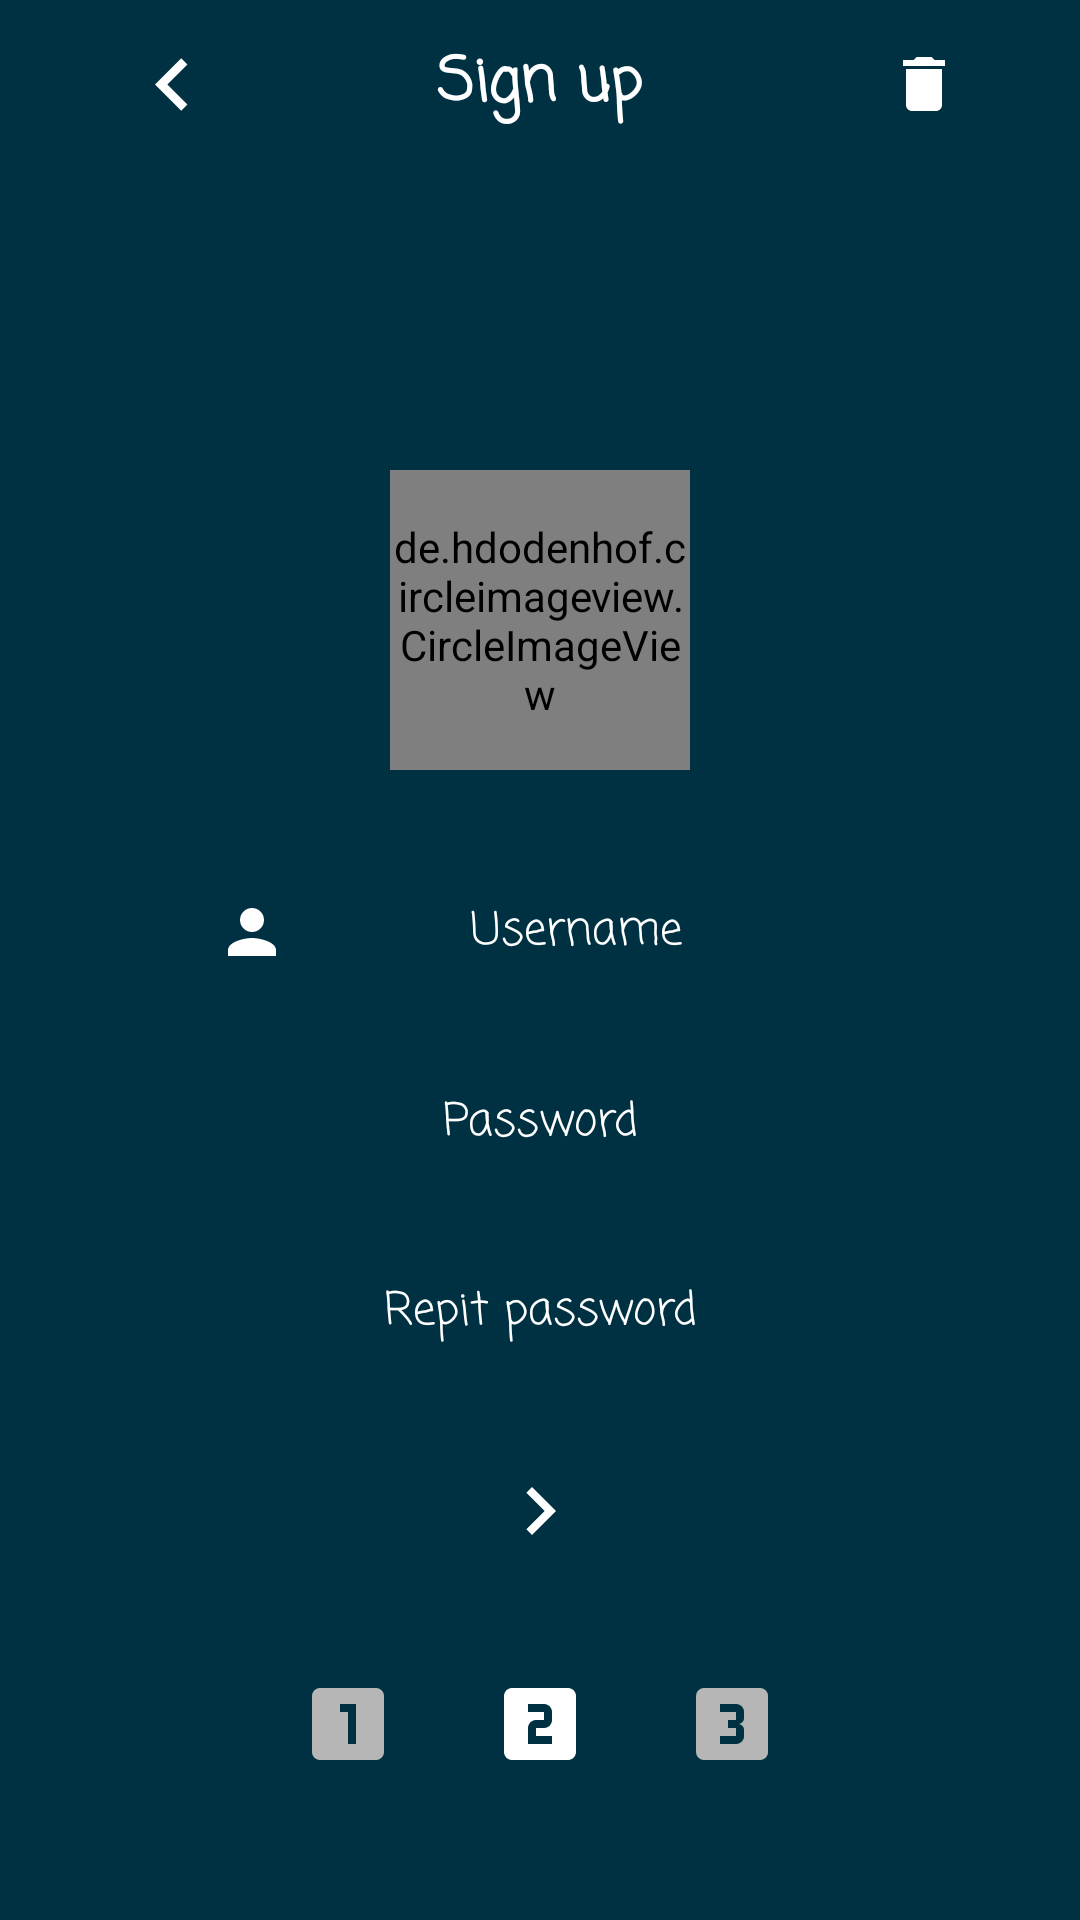

Produce the Android XML layout that renders to this screen, including the resource entries it uses.
<!-- AndroidManifest.xml: application theme AppTheme -->
<!-- res/layout/activity_signup_two.xml -->
<?xml version="1.0" encoding="utf-8"?>
<FrameLayout android:id="@+id/signup__two_layout_pp"
    xmlns:android="http://schemas.android.com/apk/res/android"
    xmlns:tools="http://schemas.android.com/tools"
    android:layout_width="match_parent"
    android:layout_height="match_parent"
    android:background="@color/color_login"
    tools:activity="com.albaradocompany.jose.proyect_meme_clean.ui.activity.SignupTwoActivity">

    <ScrollView
        android:layout_width="match_parent"
        android:layout_height="wrap_content">

        <RelativeLayout
            android:id="@+id/signup_two_layout"
            android:focusable="true"
            android:focusableInTouchMode="true"
            android:layout_width="match_parent"
            android:layout_height="wrap_content">

            <ImageView
                android:layout_alignBottom="@+id/signup_two_backround"
                android:src="@color/color_login"
                android:layout_width="match_parent"
                android:layout_height="match_parent" />

            <ImageView
                android:id="@+id/signup_two_backround"
                android:layout_width="match_parent"
                android:layout_height="wrap_content"
                android:layout_marginBottom="-20dp"
                android:layout_alignBottom="@+id/signup_two_button_pageone"
                android:background="@drawable/fo2"
                android:alpha="0.3" />

            <View
                android:id="@+id/signup_two_view"
                android:layout_width="match_parent"
                android:layout_height="?actionBarSize" />

            <ImageView
                android:id="@+id/signup_two_imv_layout"
                android:layout_width="match_parent"
                android:layout_marginLeft="30dp"
                android:layout_marginRight="30dp"
                android:layout_marginBottom="-5dp"
                android:background="@drawable/textrounded2"
                android:layout_alignTop="@+id/signup_two_title_ly"
                android:layout_alignBottom="@+id/signup_two_button_next"
                android:layout_height="wrap_content" />

            <TextView
                android:id="@+id/signup_two_title_pp"
                android:textStyle="bold"
                android:textColor="@android:color/white"
                android:layout_alignTop="@+id/signup_two_view"
                android:layout_alignBottom="@+id/signup_two_view"
                android:gravity="center"
                android:textSize="@dimen/text_size_title"
                android:fontFamily="@string/default_font"
                android:text="@string/sign_up"
                android:layout_centerHorizontal="true"
                android:layout_width="wrap_content"
                android:layout_height="wrap_content" />

            <EditText
                android:id="@+id/signup_two_et_username"
                android:layout_width="match_parent"
                android:layout_height="wrap_content"
                android:layout_alignEnd="@+id/signup_two_title_ly"
                android:layout_alignStart="@+id/signup_two_title_ly"
                android:layout_below="@+id/signup_two_image"
                android:layout_marginLeft="@dimen/default_margin"
                android:layout_marginRight="@dimen/default_margin"
                android:layout_marginTop="@dimen/default_margin"
                android:fontFamily="@string/default_font"
                android:background="@drawable/textrounded"
                android:hint="@string/username"
                android:padding="10dp"
                android:maxLines="1"
                android:singleLine="true"
                android:textAlignment="center"
                android:textColor="@android:color/white"
                android:drawableLeft="@drawable/user"
                android:textColorHint="@android:color/white"
                android:textSize="@dimen/text_size" />

            <EditText
                android:id="@+id/signup_two_et_password2"
                android:layout_width="match_parent"
                android:layout_height="wrap_content"
                android:layout_alignEnd="@+id/signup_two_title_ly"
                android:layout_alignStart="@+id/signup_two_title_ly"
                android:layout_below="@+id/signup_two_et_password"
                android:layout_marginLeft="@dimen/default_margin"
                android:layout_marginRight="@dimen/default_margin"
                android:layout_marginTop="20dp"
                android:padding="10dp"
                android:background="@drawable/textrounded"
                android:drawableLeft="@drawable/password2"
                android:fontFamily="@string/default_font"
                android:hint="@string/repitPassword"
                android:inputType="textPassword"
                android:maxLines="1"
                android:singleLine="true"
                android:textAlignment="center"
                android:textColor="@android:color/white"
                android:textColorHint="@android:color/white"
                android:textSize="@dimen/text_size" />

            <ImageButton
                android:id="@+id/signup_two_button_next"
                android:layout_width="50dp"
                android:layout_height="50dp"
                android:layout_centerHorizontal="true"
                android:layout_marginBottom="10dp"
                android:layout_marginTop="20dp"
                android:background="@drawable/roundedbutton"
                android:layout_below="@+id/signup_two_et_password2"
                android:src="@drawable/next" />


            <de.hdodenhof.circleimageview.CircleImageView
                android:id="@+id/signup_two_image"
                android:layout_width="100dp"
                android:layout_height="100dp"
                android:layout_below="@+id/signup_two_title_ly"
                android:layout_centerHorizontal="true"
                android:layout_marginTop="20dp"
                android:src="@drawable/user_default_image" />

            <EditText
                android:id="@+id/signup_two_et_password"
                android:layout_width="match_parent"
                android:layout_height="wrap_content"
                android:layout_alignEnd="@+id/signup_two_title_ly"
                android:layout_alignStart="@+id/signup_two_title_ly"
                android:layout_below="@+id/signup_two_et_username"
                android:layout_marginLeft="@dimen/default_margin"
                android:layout_marginRight="@dimen/default_margin"
                android:layout_marginTop="20dp"
                android:background="@drawable/textrounded"
                android:drawableLeft="@drawable/password2"
                android:padding="10dp"
                android:fontFamily="@string/default_font"
                android:hint="@string/password"
                android:inputType="textPassword"
                android:maxLines="1"
                android:singleLine="true"
                android:textAlignment="center"
                android:textColor="@android:color/white"
                android:textColorHint="@android:color/white"
                android:textSize="@dimen/text_size" />

            <TextView
                android:id="@+id/signup_two_title_ly"
                android:layout_width="match_parent"
                android:layout_height="wrap_content"
                android:layout_alignEnd="@+id/signup_two_button_clear"
                android:layout_alignStart="@+id/signup_two_button_back"
                android:layout_below="@+id/signup_two_view"
                android:padding="15dp"
                android:layout_marginTop="20dp"
                android:fontFamily="@string/default_font"
                android:text="@string/navigation_info"
                android:textAlignment="center"
                android:textColor="@color/text_color_signup"
                android:textSize="@dimen/text_size_title"
                android:textStyle="bold" />

            <ImageButton
                android:id="@+id/signup_two_button_pageone"
                android:background="@null"
                android:src="@drawable/page_one_dark"
                android:layout_below="@+id/signup_two_imv_layout"
                android:layout_marginTop="30dp"
                android:layout_marginLeft="100dp"
                android:layout_width="wrap_content"
                android:layout_height="wrap_content" />

            <ImageButton
                android:id="@+id/signup_two_button_pagetwo"
                android:background="@null"
                android:src="@drawable/page_two_light"
                android:layout_centerHorizontal="true"
                android:layout_below="@+id/signup_two_imv_layout"
                android:layout_marginTop="30dp"
                android:layout_marginLeft="@dimen/default_margin_x2"
                android:layout_width="wrap_content"
                android:layout_height="wrap_content" />

            <ImageButton
                android:id="@+id/signup_two_button_pagethree"
                android:background="@null"
                android:src="@drawable/page_trhee_dark"
                android:layout_below="@+id/signup_two_imv_layout"
                android:layout_marginTop="30dp"
                android:layout_alignParentEnd="true"
                android:layout_marginEnd="100dp"
                android:layout_width="wrap_content"
                android:layout_height="wrap_content" />

            <ImageButton
                android:id="@+id/signup_two_button_back"
                android:layout_alignBottom="@+id/signup_two_view"
                android:padding="10dp"
                android:src="@drawable/back"
                android:layout_alignTop="@+id/signup_two_view"
                android:background="@null"
                android:layout_alignStart="@+id/signup_two_imv_layout"
                android:layout_width="wrap_content"
                android:layout_height="wrap_content" />

            <ImageButton
                android:id="@+id/signup_two_button_clear"
                android:layout_alignEnd="@+id/signup_two_imv_layout"
                android:layout_alignBottom="@+id/signup_two_view"
                android:layout_alignTop="@+id/signup_two_view"
                android:padding="10dp"
                android:src="@drawable/delete"
                android:background="@null"
                android:layout_width="wrap_content"
                android:layout_height="wrap_content" />
        </RelativeLayout>
    </ScrollView>
</FrameLayout>
<!-- resources referenced by this layout -->
<resources>
  <color name="color_login">#003142</color>
  <color name="text_color_signup">#003142</color>
  <dimen name="default_margin">32dp</dimen>
  <dimen name="default_margin_x2">64dp</dimen>
  <dimen name="text_size">15sp</dimen>
  <dimen name="text_size_title">20sp</dimen>
  <!-- drawable back (drawable) -->
  <vector xmlns:android="http://schemas.android.com/apk/res/android"
      android:width="35dp"
      android:height="35dp"
      android:viewportWidth="24.0"
      android:viewportHeight="24.0">
      <path
          android:fillColor="#FFFFFF"
          android:pathData="M15.41,7.41L14,6l-6,6 6,6 1.41,-1.41L10.83,12z" />
  </vector>
  <!-- drawable delete (drawable) -->
  <vector android:height="24dp"
      android:viewportHeight="24.0"
      android:viewportWidth="24.0"
      android:width="24dp"
      xmlns:android="http://schemas.android.com/apk/res/android">
      <path
          android:fillColor="@android:color/white"
          android:pathData="M6,19c0,1.1 0.9,2 2,2h8c1.1,0 2,-0.9 2,-2V7H6v12zM19,4h-3.5l-1,-1h-5l-1,1H5v2h14V4z" />
  </vector>
  <!-- drawable next (drawable) -->
  <vector xmlns:android="http://schemas.android.com/apk/res/android"
      android:width="32dp"
      android:height="32dp"
      android:viewportWidth="24.0"
      android:viewportHeight="24.0">
      <path
          android:fillColor="@android:color/white"
          android:pathData="M10,6L8.59,7.41 13.17,12l-4.58,4.59L10,18l6,-6z" />
  </vector>
  <!-- drawable roundedbutton (drawable) -->
  <?xml version="1.0" encoding="utf-8"?>
  <shape xmlns:android="http://schemas.android.com/apk/res/android"
      android:shape="rectangle">
      <solid android:color="@color/color_login" />
      <corners
          android:bottomRightRadius="1000dp"
          android:bottomLeftRadius="1000dp"
          android:topRightRadius="1000dp"
          android:topLeftRadius="1000dp" />
  </shape>
  <!-- drawable textrounded (drawable) -->
  <?xml version="1.0" encoding="utf-8"?>
  <shape xmlns:android="http://schemas.android.com/apk/res/android"
      android:shape="rectangle" android:padding="10dp">
      <solid android:color="#003142"/>
      <corners
          android:bottomRightRadius="15dp"
          android:bottomLeftRadius="15dp"
          android:topLeftRadius="15dp"
          android:topRightRadius="15dp"/>
  </shape>
  <!-- drawable user (drawable) -->
  <vector xmlns:android="http://schemas.android.com/apk/res/android"
      android:width="24dp"
      android:height="24dp"
      android:viewportWidth="24.0"
      android:viewportHeight="24.0">
      <path
          android:fillColor="@color/text_color"
          android:pathData="M12,12c2.21,0 4,-1.79 4,-4s-1.79,-4 -4,-4 -4,1.79 -4,4 1.79,4 4,4zM12,14c-2.67,0 -8,1.34 -8,4v2h16v-2c0,-2.66 -5.33,-4 -8,-4z" />
  </vector>
  <string name="default_font">casual</string>
  <string name="navigation_info">Navigation information</string>
  <string name="password">Password</string>
  <string name="repitPassword">Repit password</string>
  <string name="sign_up">Sign up</string>
  <string name="username">Username</string>
  <style name="AppTheme" parent="Theme.AppCompat.Light.DarkActionBar">
          
          <item name="colorPrimary">@color/colorPrimary</item>
          <item name="colorPrimaryDark">@color/colorPrimaryDark</item>
          <item name="colorAccent">@color/colorAccent</item>
          <item name="windowActionBar">false</item>
          <item name="windowNoTitle">true</item>
      </style>
  <color name="light_gray">#B6B6B6</color>
  <color name="text_color">#FFFFFF</color>
  <color name="colorPrimary">#003142</color>
  <color name="colorPrimaryDark">#021F2D</color>
  <color name="colorAccent">#FFFFFF</color>
</resources>
